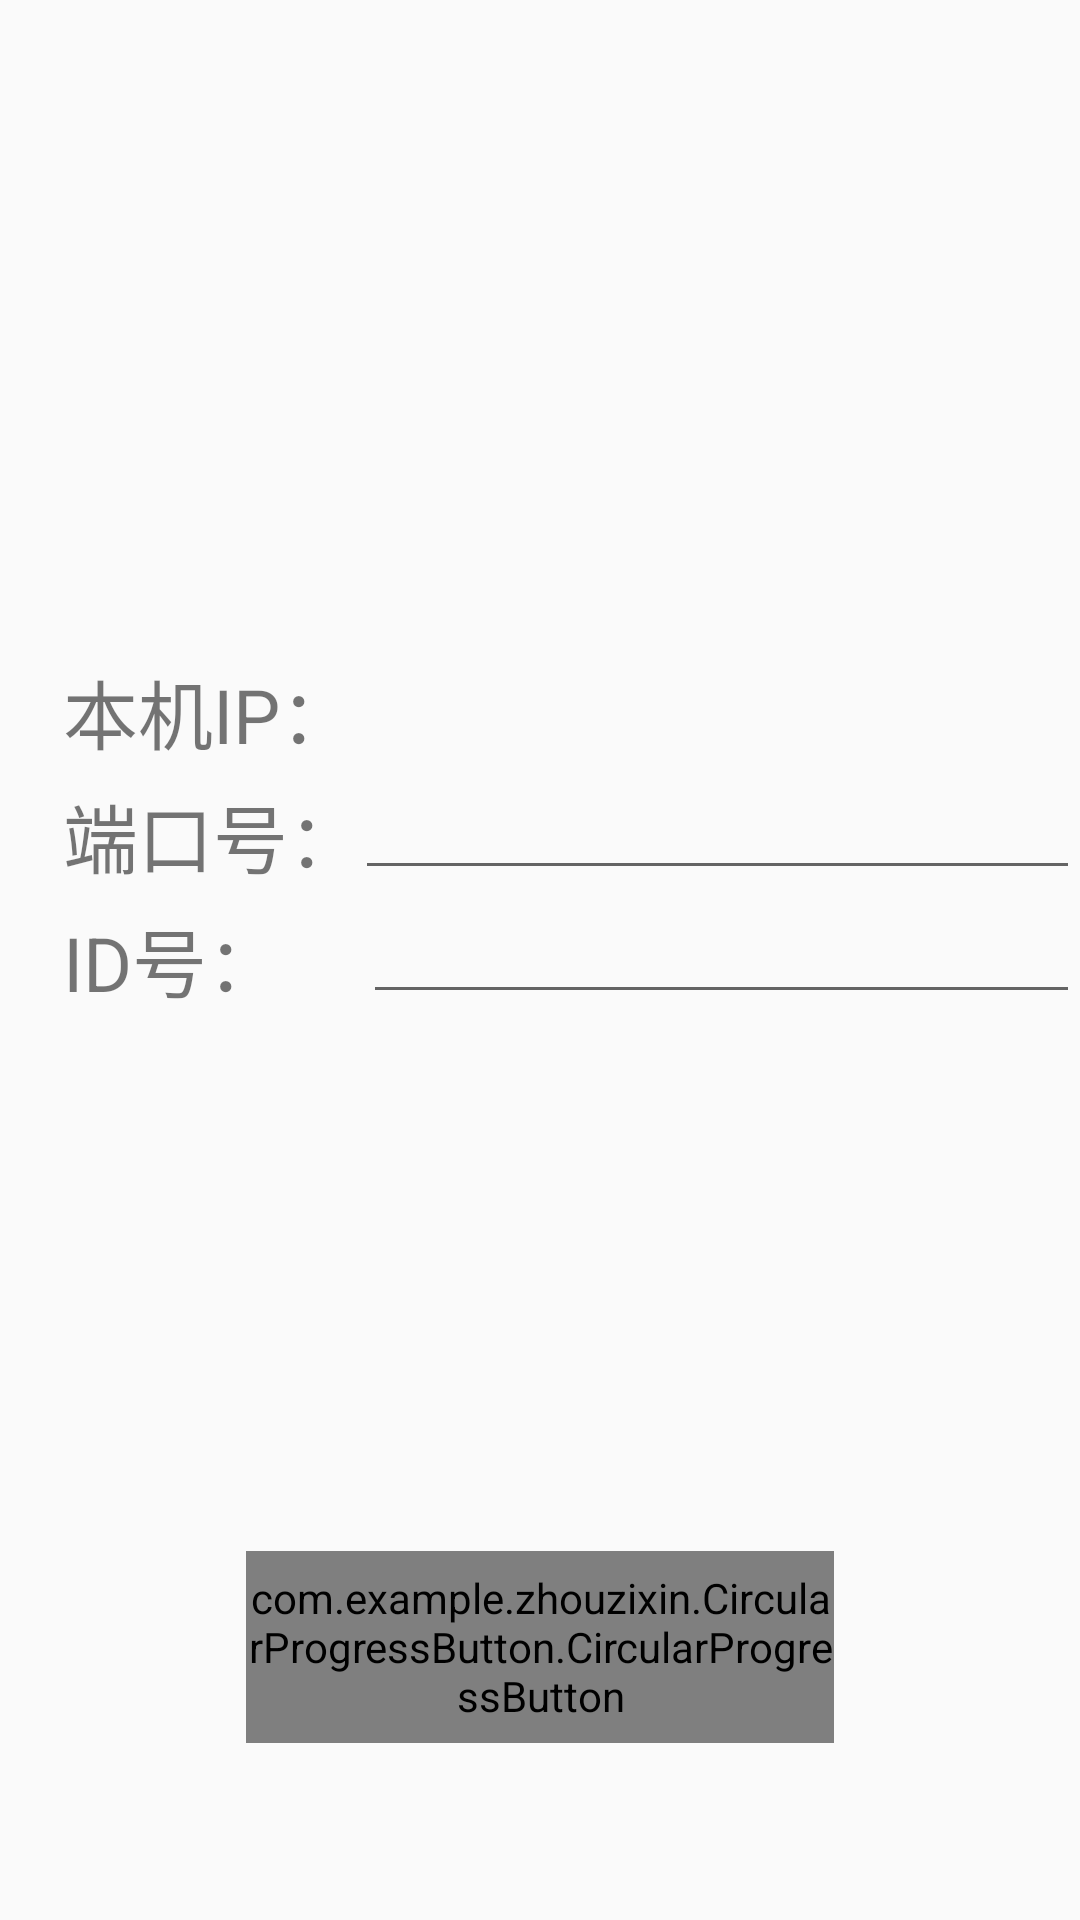

Write the Android layout XML for this screen, with the resource values it uses.
<!-- AndroidManifest.xml: application theme AppTheme -->
<!-- res/layout/activity_main.xml -->
<?xml version="1.0" encoding="utf-8"?>
<RelativeLayout xmlns:android="http://schemas.android.com/apk/res/android"
    xmlns:app="http://schemas.android.com/apk/res-auto"
    xmlns:tools="http://schemas.android.com/tools"
    android:layout_width="match_parent"
    android:layout_height="match_parent"
    tools:context=".MainActivity">

    <com.example.zhouzixin.CircularProgressButton.CircularProgressButton
        android:id="@+id/circularButton"
        android:layout_width="196dp"
        android:layout_height="64dp"
        android:textColor="@color/cpb_white"
        android:textSize="18sp"
        app:cpb_cornerRadius="48dp"
        app:cpb_iconComplete="@drawable/ic_action_accept"
        app:cpb_iconError="@drawable/ic_action_cancel"
        app:cpb_textIdle="@string/Upload"
        android:layout_gravity="bottom"
        android:layout_alignParentBottom="true"
        android:layout_centerHorizontal="true"
        android:layout_marginBottom="59dp" />

    <TextView
        android:layout_width="wrap_content"
        android:layout_height="wrap_content"
        android:text="本机IP："
        android:textSize="25dp"
        android:id="@+id/textView"
        android:layout_marginLeft="21dp"
        android:layout_marginStart="21dp"
        android:layout_above="@+id/edit_serverport"
        android:layout_alignParentLeft="true"
        android:layout_alignParentStart="true" />

    <TextView
        android:layout_width="wrap_content"
        android:layout_height="wrap_content"
        android:id="@+id/txt_serverip"
        android:textSize="25dp"
        android:layout_alignBaseline="@+id/textView"
        android:layout_alignBottom="@+id/textView"
        android:layout_toRightOf="@+id/textView"
        android:layout_alignParentRight="true"
        android:layout_alignParentEnd="true" />

    <TextView
        android:layout_width="wrap_content"
        android:layout_height="wrap_content"
        android:text="端口号："
        android:textSize="25dp"
        android:id="@+id/textView2"
        android:layout_above="@+id/edit_serverid"
        android:layout_alignLeft="@+id/textView3"
        android:layout_alignStart="@+id/textView3" />

    <EditText
        android:layout_width="wrap_content"
        android:layout_height="wrap_content"
        android:id="@+id/edit_serverport"
        android:layout_above="@+id/edit_serverid"
        android:layout_toRightOf="@+id/textView"
        android:layout_alignParentRight="true"
        android:layout_alignParentEnd="true" />

    <TextView
        android:layout_width="wrap_content"
        android:layout_height="wrap_content"
        android:text="ID号："
        android:textSize="25dp"
        android:id="@+id/textView3"
        android:layout_centerVertical="true"
        android:layout_alignLeft="@+id/textView"
        android:layout_alignStart="@+id/textView"
        android:layout_toLeftOf="@+id/edit_serverport"
        android:layout_toStartOf="@+id/edit_serverport" />

    <EditText
        android:layout_width="wrap_content"
        android:layout_height="wrap_content"
        android:id="@+id/edit_serverid"
        android:layout_alignBottom="@+id/textView3"
        android:layout_toRightOf="@+id/textView2"
        android:layout_alignParentRight="true"
        android:layout_alignParentEnd="true" />


</RelativeLayout>
<!-- resources referenced by this layout -->
<resources>
  <color name="cpb_white">@android:color/white</color>
  <string name="Upload">连接</string>
  <style name="AppTheme" parent="Theme.AppCompat.Light.NoActionBar">
          
          <item name="colorPrimary">@color/colorPrimary</item>
          <item name="colorPrimaryDark">@color/colorPrimaryDark</item>
          <item name="colorAccent">@color/colorAccent</item>
      </style>
  <color name="colorPrimary">#3F51B5</color>
  <color name="colorPrimaryDark">#303F9F</color>
  <color name="colorAccent">#FF4081</color>
</resources>
